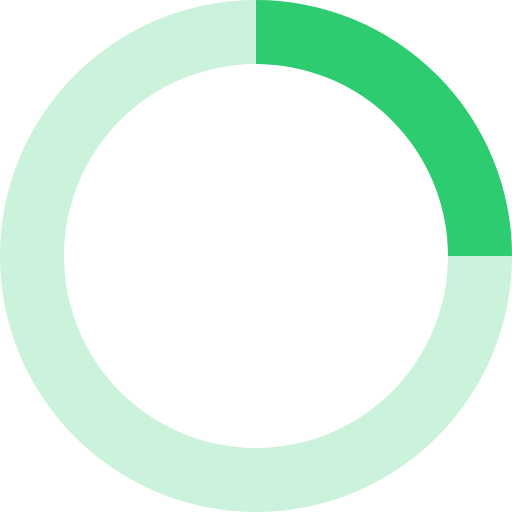
t = 0.00 s
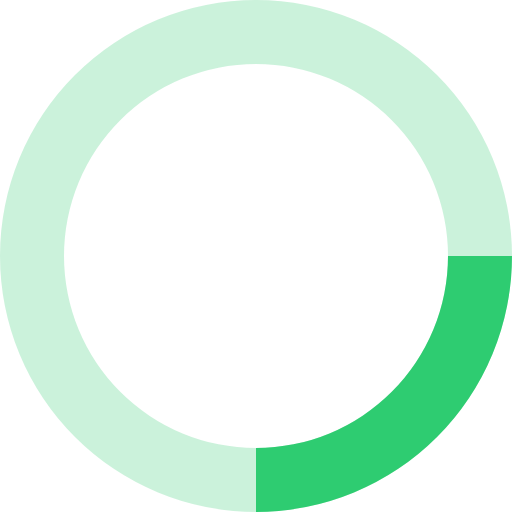
t = 0.20 s
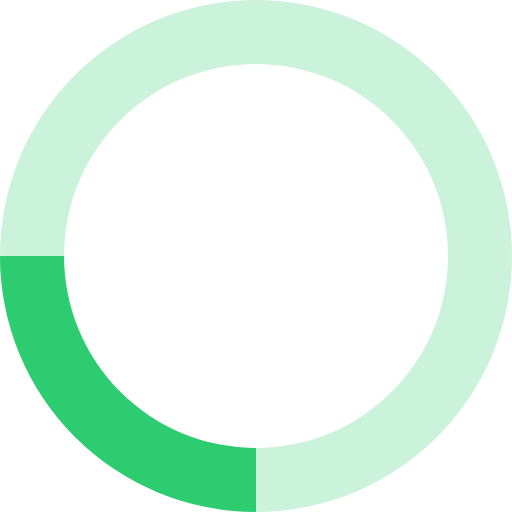
t = 0.40 s
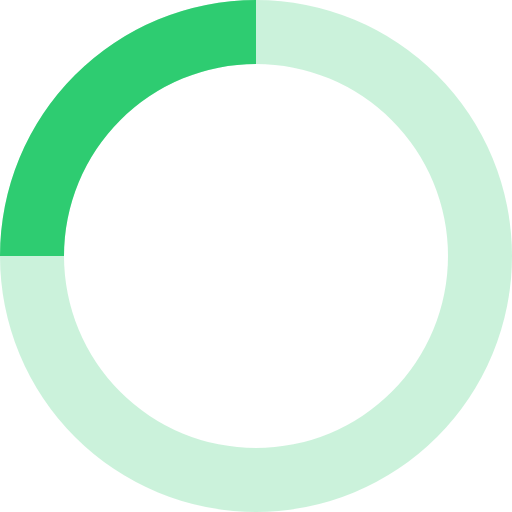
t = 0.60 s

The animated SVG that drew these frames (rendered in a browser with its animation timeline set to each time). Animation: 1 SMIL element (animateTransform=1); one cycle of 0.80 s, repeats indefinitely.

<svg xmlns="http://www.w3.org/2000/svg" viewBox="0 0 32 32" width="32" height="32" fill="#2ECC71">
  <path opacity=".25" d="M16 0 A16 16 0 0 0 16 32 A16 16 0 0 0 16 0 M16 4 A12 12 0 0 1 16 28 A12 12 0 0 1 16 4"/>
  <path d="M16 0 A16 16 0 0 1 32 16 L28 16 A12 12 0 0 0 16 4z">
    <animateTransform attributeName="transform" type="rotate" from="0 16 16" to="360 16 16" dur="0.8s" repeatCount="indefinite" />
  </path>
</svg>